Run: headless pygame with SDL's dummy video driver; simulated clock (each Clock.tick advances the game by its frame time, no real sleeping); random seed 0; keys injected as events and as key.get_pressed() state; no mouse input; restart key R tapped at the start of phases 3 and 4.
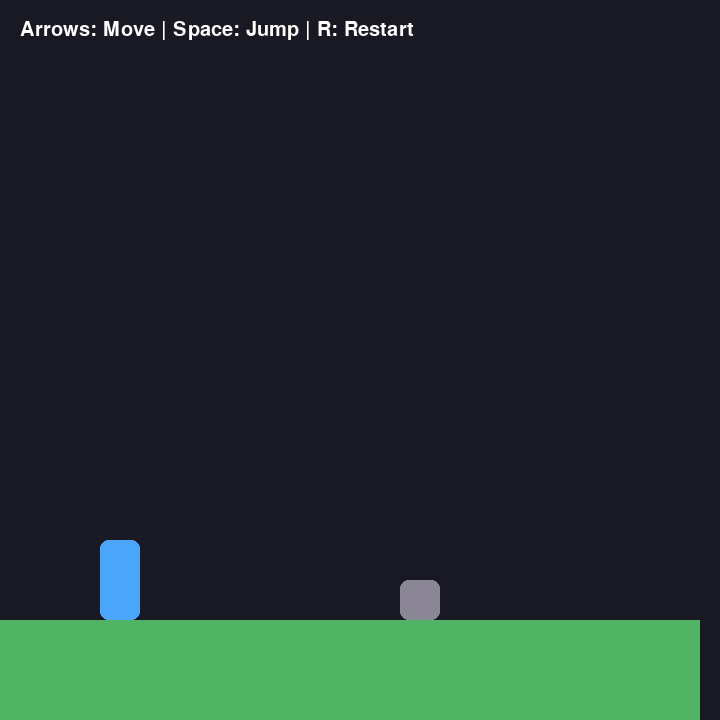
Frame 1 of 4 · flips 1–60 · no input
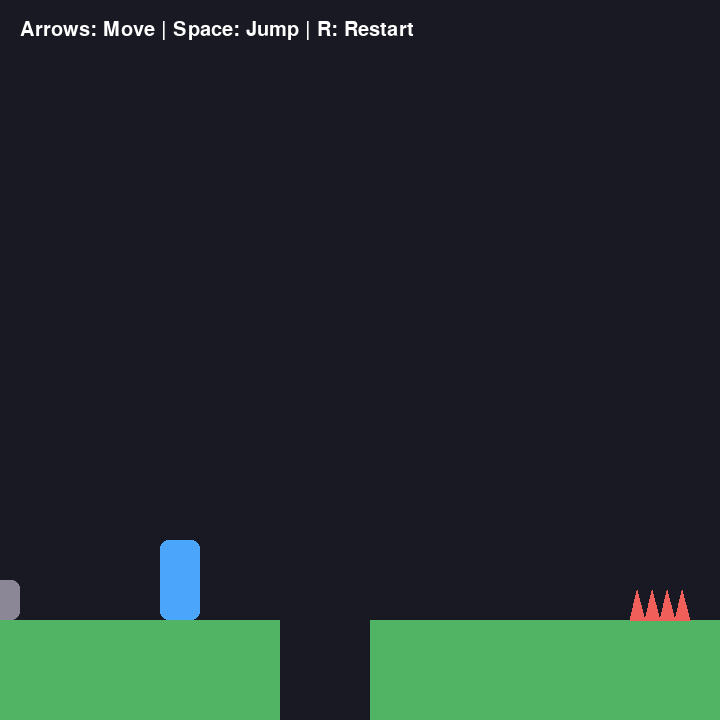
Frame 2 of 4 · flips 61–180 · tapped SPACE, RETURN · held RIGHT (→), D
Frame 3 of 4 · flips 181–300 · tapped R · held DOWN (↓), S · screen same as frame 1, image omitted
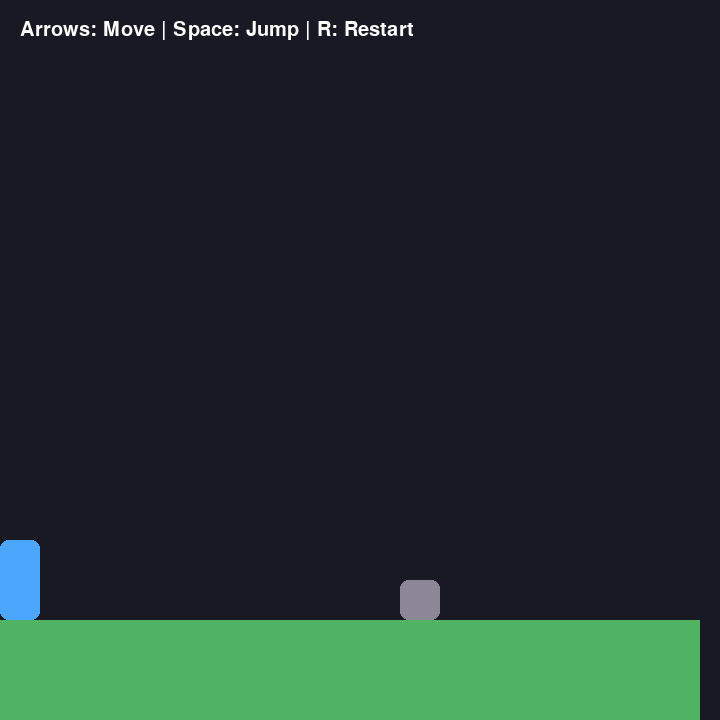
Frame 4 of 4 · flips 301–420 · tapped R · held LEFT (←), A, UP (↑), W

The pygame program that drew these frames:


import pygame as pg

# Game colours
SKY = (25, 25, 35)
GROUND = (80, 180, 100)

# Ground height
GROUND_Y = 620


class ObstacleCourse:

    def __init__(self):
        self.ground_y = GROUND_Y
        self.finish_x = 2400  # position of finish line

        # obstacles use world positions, not screen positions
        self.obstacles = [
            {"type": "rock", "x": 400, "width": 40, "height": 40},
            {"type": "gap", "x": 700, "width": 90, "height": 0},
            {"type": "spikes", "x": 1050, "width": 60, "height": 30},
            {"type": "rock", "x": 1400, "width": 55, "height": 50},
            {"type": "gap", "x": 1750, "width": 110, "height": 0},
            {"type": "rock", "x": 2100, "width": 45, "height": 45}
        ]

    def check_collision(self, player_rect):
        """Check if the player touches a rock or spikes."""

        # for obstacle in self.obstacles:

        #     # gaps are handled separately by the physics system
        #     if obstacle["type"] == "gap":
        #         continue

        #     # create an invisible rectangle around the obstacle
        #     obstacle_rect = pg.Rect(
        #         obstacle["x"],
        #         self.ground_y - obstacle["height"],
        #         obstacle["width"],
        #         obstacle["height"]
        #     )

        #     if player_rect.colliderect(obstacle_rect):
        #         return obstacle  # return the obstacle that was hit

        return None  # no collision


    def has_ground_below(self, player_rect):
        """Check whether the player has ground beneath them."""

        # check the centre of the player's feet
        player_x = player_rect.centerx

        for obstacle in self.obstacles:
            if obstacle["type"] == "gap":

                gap_start = obstacle["x"]
                gap_end = gap_start + obstacle["width"]

                if gap_start <= player_x < gap_end:
                    return False  # player is over a gap

        return True


    def reached_finish(self, player_rect):
        """Check if the player has reached the finish line."""

        return player_rect.right >= self.finish_x


    def draw(self, screen, camera_x=0):
        """Draw ground, obstacles and finish line."""

        width, height = screen.get_size()

        # draw ground across the screen
        pg.draw.rect(
            screen, GROUND,
            (0, self.ground_y, width, height - self.ground_y)
        )

        for obstacle in self.obstacles:

            # convert world position to screen position
            x = round(obstacle["x"] - camera_x)
            w = obstacle["width"]
            h = obstacle["height"]

            if obstacle["type"] == "gap":

                # cover the ground with sky colour to create a hole
                pg.draw.rect(
                    screen, SKY,
                    (x, self.ground_y, w, height - self.ground_y)
                )

            elif obstacle["type"] == "rock":

                # draw rock sitting on the ground
                rock = pg.Rect(x, self.ground_y - h, w, h)

                pg.draw.rect(
                    screen, (140, 135, 150),
                    rock, border_radius=8
                )

            elif obstacle["type"] == "spikes":

                # draw triangular spikes across the obstacle
                for i in range(0, w, 15):

                    # keep the last triangle inside the obstacle width
                    spike_width = min(15, w - i)

                    pg.draw.polygon(
                        screen, (240, 95, 90),
                        [
                            (x + i, self.ground_y),
                            (x + i + spike_width // 2, self.ground_y - h),
                            (x + i + spike_width, self.ground_y)
                        ]
                    )

        # draw the finish line
        finish_x = round(self.finish_x - camera_x)

        pg.draw.line(
            screen, (255, 255, 255),
            (finish_x, self.ground_y - 150),
            (finish_x, self.ground_y), 5
        )

        # yellow flag at the finish line
        pg.draw.rect(
            screen, (255, 210, 70),
            (finish_x, self.ground_y - 150, 65, 30)
        )


def demo():
    """Temporary test game for the obstacle course."""

    pg.init()

    screen = pg.display.set_mode((720, 720))
    pg.display.set_caption("Obstacle Course Test")

    clock = pg.time.Clock()
    font = pg.font.Font(None, 30)

    course = ObstacleCourse()

    # Temporary player represented by a blue rectangle
    player = pg.Rect(100, GROUND_Y - 80, 40, 80)

    velocity_y = 0
    on_ground = True
    status = "playing"
    running = True

    while running:

        dt = min(clock.tick(60) / 1000, 0.05)  # Seconds between frames

        for event in pg.event.get():

            if event.type == pg.QUIT:
                running = False

            elif event.type == pg.KEYDOWN:

                if event.key == pg.K_r:
                    # Restart the test
                    player.x = 100
                    player.bottom = GROUND_Y
                    velocity_y = 0
                    on_ground = True
                    status = "playing"

                elif event.key == pg.K_SPACE:
                    # Jump only if standing on the ground
                    if on_ground and status == "playing":
                        velocity_y = -730
                        on_ground = False

        if status == "playing":

            keys = pg.key.get_pressed()

            # Move left or right
            if keys[pg.K_RIGHT]:
                player.x += round(230 * dt)

            if keys[pg.K_LEFT]:
                player.x -= round(230 * dt)
                player.x = max(0, player.x)

            # Gravity makes the player fall
            velocity_y += 1700 * dt
            player.y += round(velocity_y * dt)

            # Land if the player is above solid ground
            if player.bottom >= course.ground_y and course.has_ground_below(player):
                player.bottom = course.ground_y
                velocity_y = 0
                on_ground = True
            else:
                on_ground = False

            # Check whether player hit an obstacle or fell off screen
            if course.check_collision(player) is not None or player.top > 720:
                status = "crashed"

            elif course.reached_finish(player):
                status = "won"

        # Camera follows player after they move forwards
        camera_x = max(0, player.centerx - 180)

        # Draw background and obstacle course
        screen.fill(SKY)
        course.draw(screen, camera_x)

        # Draw player relative to camera
        player_screen = player.move(-round(camera_x), 0)

        pg.draw.rect(
            screen, (75, 165, 250),
            player_screen, border_radius=8
        )

        # Display current game status
        if status == "playing":
            message = "Arrows: Move | Space: Jump | R: Restart"

        elif status == "won":
            message = "YOU WIN! Press R"

        else:
            message = "CRASH! Press R"

        text = font.render(message, True, "white")
        screen.blit(text, (20, 20))

        pg.display.flip()


    pg.quit()


# Run the demo only when this file is executed directly
if __name__ == "__main__":
    demo()
